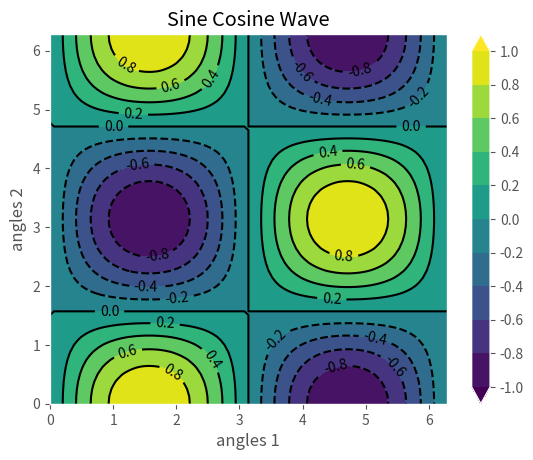

Generate this figure with matplotlib:
# Matplotlib Plotting Tutorials
# Contour/contourf Plot

import numpy as np
import matplotlib.pyplot as plt
import matplotlib

matplotlib.style.use('ggplot')

n1 = 101
n2 = 51

x1 = np.linspace(0, 2.0*np.pi, n1)
x2 = np.linspace(0, 2.0*np.pi, n2)

X1, X2 = np.meshgrid(x1, x2)

Z = np.sin(X1) * np.cos(X2)

breaks = np.linspace(-1, 1, 11)

# matplotlib.rcParams['contour.negative_linestyle'] = 'solid'

plt.figure()
CS2 = plt.contourf(X1, X2, Z,
                 levels=breaks,
                 # cmap='seismic',
                 # colors='k',
                 # colors=('r', 'g', 'b', 'c', 'm', 'y', 'k', 'xkcd:chocolate', 'xkcd:beige', 'xkcd:salmon', 'xkcd:azure'),
                 extend='both', vmin=-1.0, vmax=1.0
                 )
plt.colorbar(CS2, ticks=breaks, orientation='vertical')
CS1 = plt.contour(X1, X2, Z,
                 levels=breaks,
                 # cmap='seismic',
                 colors='k',
                 # colors=('r', 'g', 'b', 'c', 'm', 'y', 'k', 'xkcd:chocolate', 'xkcd:beige', 'xkcd:salmon', 'xkcd:azure'),
                 extend='both', vmin=-1.0, vmax=1.0
                 )
plt.clabel(CS1, inline=1, fontsize=10,
                # manual = manual_locations, # Pass a list of tuples for coordinates of labels
                )
plt.xlabel('angles 1')
plt.ylabel('angles 2')
plt.grid()
plt.title('Sine Cosine Wave')
plt.savefig("contour_plot.png", format='png', dpi=400)
plt.show()
